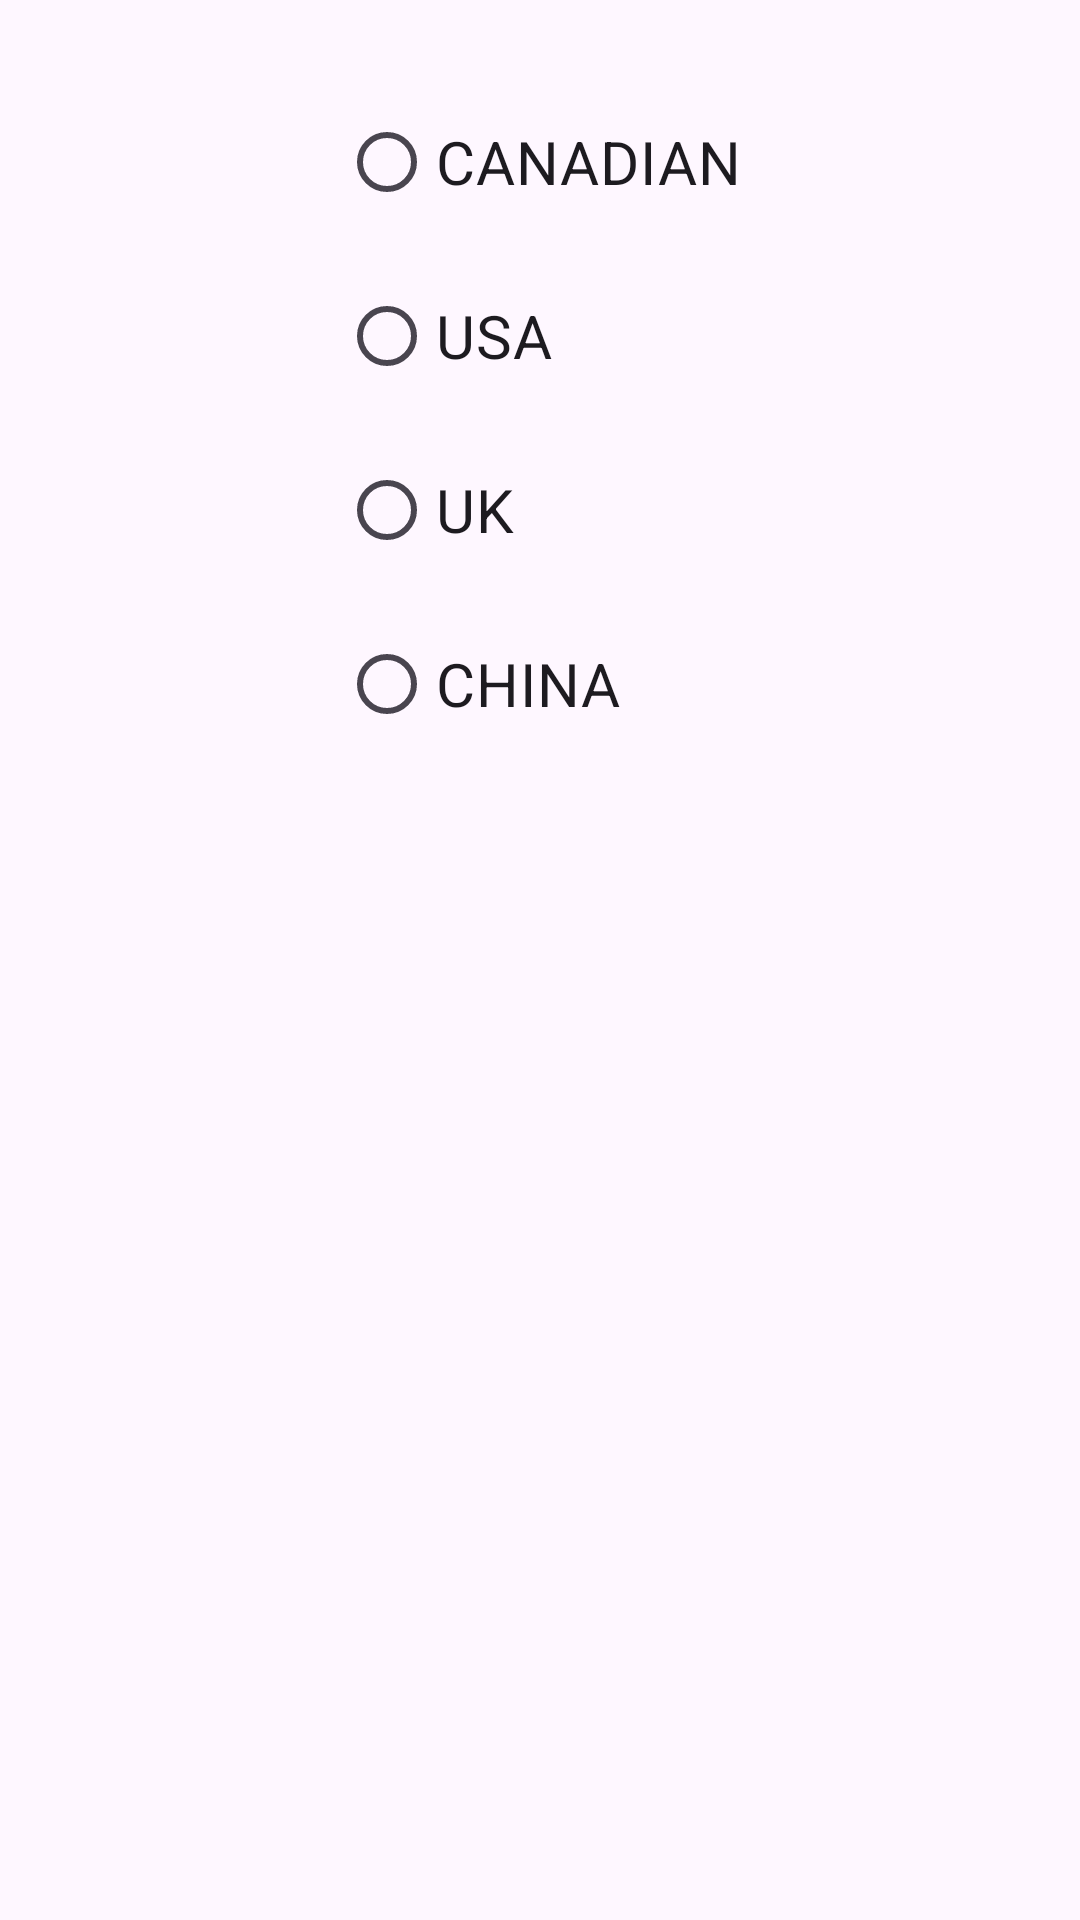

This screen was rendered from an Android layout file. Write that file and the resources it references.
<!-- AndroidManifest.xml: application theme Theme.Test_CurrencyAmt_Convert -->
<!-- res/layout/custom_dialog.xml -->
<?xml version="1.0" encoding="utf-8"?>
<androidx.constraintlayout.widget.ConstraintLayout xmlns:android="http://schemas.android.com/apk/res/android"
    android:layout_width="match_parent"
    android:layout_height="match_parent"
    xmlns:app="http://schemas.android.com/apk/res-auto">


    <RadioGroup
        android:id="@+id/rdGroup"
        android:layout_width="wrap_content"
        android:layout_height="wrap_content"
        android:orientation="vertical"
     app:layout_constraintTop_toTopOf="parent"
        app:layout_constraintStart_toStartOf="parent"
        app:layout_constraintEnd_toEndOf="parent"
        android:layout_marginTop="20dp">

        <RadioButton
            android:id="@+id/rbCan"
            android:layout_width="wrap_content"
            android:layout_height="wrap_content"
            android:text="CANADIAN"
            android:textSize="20sp"
            android:layout_marginTop="10dp"/>

        <RadioButton
            android:id="@+id/rbUsa"
            android:layout_width="wrap_content"
            android:layout_height="wrap_content"
            android:text="USA"
            android:textSize="20sp"
            android:layout_marginTop="10dp"/>

        <RadioButton
            android:id="@+id/rbUk"
            android:layout_width="wrap_content"
            android:layout_height="wrap_content"
            android:text="UK"
            android:textSize="20sp"
            android:layout_marginTop="10dp"/>

        <RadioButton
            android:id="@+id/rbChina"
            android:layout_width="wrap_content"
            android:layout_height="wrap_content"
            android:text="CHINA"
            android:textSize="20sp"
            android:layout_marginTop="10dp"/>
    </RadioGroup>

</androidx.constraintlayout.widget.ConstraintLayout>
<!-- resources referenced by this layout -->
<resources>
  <style name="Theme.Test_CurrencyAmt_Convert" parent="Base.Theme.Test_CurrencyAmt_Convert" />
  <style name="Base.Theme.Test_CurrencyAmt_Convert" parent="Theme.Material3.DayNight.NoActionBar">
          
          
      </style>
</resources>
